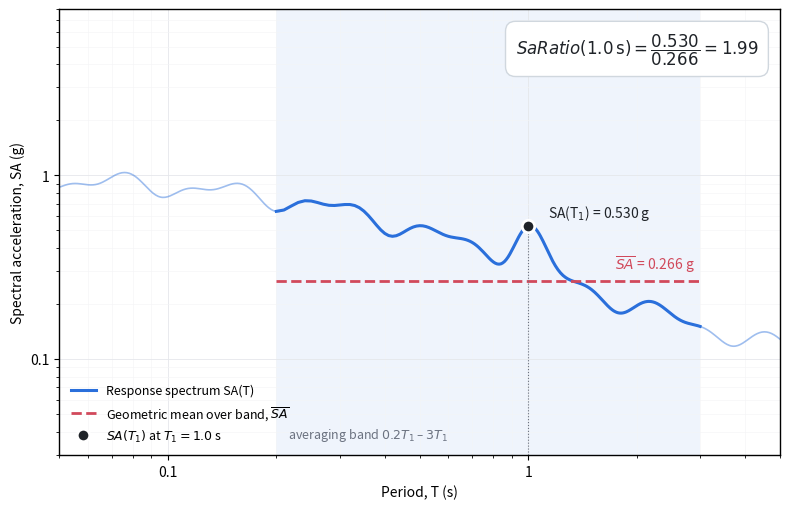

The script that saved this image:
"""
Concept figure: Spectral Acceleration ratio, SaRatio(T1), for T1 = 1.0 s.

SaRatio(T1) = SA(T1) / ( prod_j SA(T_j) )^(1/n),   T_j = 0.2*T1 : 0.01 : 3*T1

The numerator is the spectral ordinate at the fundamental period; the
denominator is the geometric mean of the spectrum over the band 0.2*T1-3*T1
(i.e. AvgSA over that band). A value > 1 means the spectrum has a local peak
at T1 relative to its neighbourhood; < 1 means a local trough.

The spectrum here is synthetic (illustrative only): a smooth "design-like"
shape with a local bump placed at T1 so the peak is easy to see.
"""
import numpy as np
import matplotlib.pyplot as plt
from scipy.stats import gmean

T1 = 1.0

# ---- Synthetic 5%-damped spectrum -------------------------------------------
# Base shape: plateau at short periods, decaying ~1/T at long periods.
T = np.logspace(np.log10(0.05), np.log10(5.0), 600)
base = 0.9 / (1.0 + (T / 0.45) ** 1.3) + 0.08
# Small ripples so it looks like a recorded spectrum rather than a code curve.
ripple = 1.0 + 0.10 * np.sin(9.0 * np.log(T)) + 0.06 * np.sin(17.0 * np.log(T) + 1.0)
# Gaussian bump (in log-period) centred on T1 -> the "peak" at T1.
bump = 1.0 + 0.6 * np.exp(-0.5 * (np.log(T / T1) / 0.09) ** 2)
SA = base * ripple * bump

def sa_at(tq):
    """Interpolate SA in log-log space (spectra are smooth in log-log)."""
    return np.exp(np.interp(np.log(tq), np.log(T), np.log(SA)))

# ---- SaRatio ingredients ------------------------------------------------------
# Period band for the denominator, exactly as defined: 0.2*T1 : 0.01 : 3*T1.
Tj = np.arange(0.2 * T1, 3.0 * T1 + 1e-9, 0.01)
SAj = sa_at(Tj)
# Geometric mean via scipy.stats.gmean (exp of mean log) - never a raw product,
# which would underflow over ~280 ordinates below 1 g.
avg_sa = gmean(SAj)
sa_T1 = sa_at(T1)
sa_ratio = sa_T1 / avg_sa

# ---- Plot ---------------------------------------------------------------------
fig, ax = plt.subplots(figsize=(8, 5.2))
ink, muted, accent, avg_col = "#1f2328", "#6b7280", "#2a6fdb", "#d1495b"

# Shade the averaging band so the reader sees where the denominator comes from.
ax.axvspan(Tj[0], Tj[-1], color=accent, alpha=0.07, lw=0)
ax.text(Tj[0] * 1.08, 0.035, r"averaging band $0.2T_1$ – $3T_1$",
        ha="left", va="bottom", color=muted, fontsize=9)

# Full spectrum, and the portion used in the average drawn heavier.
ax.plot(T, SA, color=accent, lw=1.2, alpha=0.45)
ax.plot(Tj, SAj, color=accent, lw=2.2, label="Response spectrum SA(T)")

# Geometric-mean line across the band.
ax.hlines(avg_sa, Tj[0], Tj[-1], color=avg_col, lw=2, ls="--",
          label=r"Geometric mean over band, $\overline{SA}$")

# Peak point at T1 plus a vertical guide down to the period axis.
ax.vlines(T1, 0.03, sa_T1, color=muted, lw=0.8, ls=":")
ax.plot(T1, sa_T1, "o", ms=9, color=ink, mec="w", mew=2, zorder=5,
        label=r"$SA(T_1)$ at $T_1 = 1.0$ s")

# Labels next to the two numbers that form the ratio.
ax.annotate(f"SA(T$_1$) = {sa_T1:.3f} g", (T1, sa_T1), xytext=(14, 6),
            textcoords="offset points", fontsize=10, color=ink)
ax.annotate(rf"$\overline{{SA}}$ = {avg_sa:.3f} g", (Tj[-1], avg_sa),
            xytext=(-4, 5), textcoords="offset points", fontsize=10,
            color=avg_col, ha="right", va="bottom")

# Formula with the worked numbers, placed in the empty upper-right space.
formula = (
    rf"$SaRatio(1.0\,\mathrm{{s}}) = \dfrac{{{sa_T1:.3f}}}{{{avg_sa:.3f}}} = {sa_ratio:.2f}$"
)
ax.text(0.97, 0.95, formula, transform=ax.transAxes, ha="right", va="top",
        fontsize=12, color=ink,
        bbox=dict(boxstyle="round,pad=0.6", fc="w", ec="#d0d7de"))

ax.set_xscale("log")
ax.set_yscale("log")
ax.set_xlim(0.05, 5)
ax.set_ylim(0.03, 8)
ax.set_xlabel("Period, T (s)")
ax.set_ylabel("Spectral acceleration, SA (g)")
from matplotlib.ticker import FuncFormatter
plain = FuncFormatter(lambda v, _: f"{v:g}")
ax.xaxis.set_major_formatter(plain)
ax.yaxis.set_major_formatter(plain)
ax.grid(True, which="major", color="#e5e7eb", lw=0.6)
ax.grid(True, which="minor", color="#f3f4f6", lw=0.4)
# Full black frame around the axes.
for sp in ax.spines.values():
    sp.set_visible(True)
    sp.set_color("k")
    sp.set_linewidth(1.0)
ax.legend(loc="lower left", frameon=False, fontsize=9)

fig.tight_layout()
fig.savefig("saratio_concept.png", dpi=200, facecolor="w")
print(f"SA(T1)={sa_T1:.3f}  AvgSA={avg_sa:.3f}  SaRatio={sa_ratio:.3f}  n={len(Tj)}")
